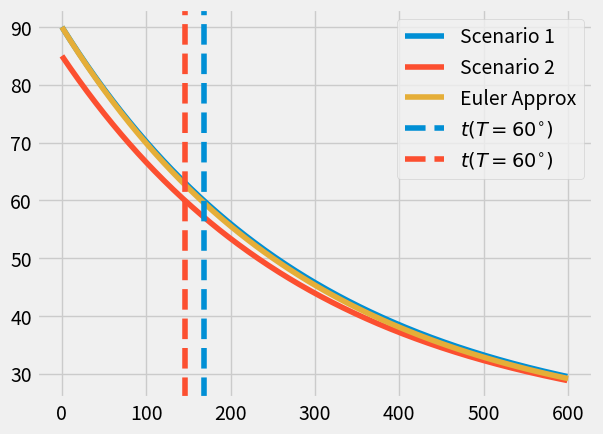

The script that saved this image:
#!/usr/bin/env python3

'''
This file produces the solution to the coffe problem which is really
important to everyone.

To use this file....

This file solves Newton's law of cooling for ...

The following table sets the values and their units used throughout this code:

| Symbol | Units  | Value/Meaning                                            |
|--------|--------|----------------------------------------------------------|
|T(t)    | C or K | Surface temperature of body in question                  |
|T_init  | C or K | Initial temperature of body in question                  |
|T_env   | C or K | Temperature of the ambient environment                   |
|k       | 1/s    | Heat transfer coefficient                                |
|t       | s      | Time in seconds
'''

import numpy as np
import matplotlib.pyplot as plt

# Set MPL style sheet
plt.style.use('fivethirtyeight')

# Define constants for our problem.
k = 1/300  # Coeff. of cooling in units of 1/s.
T_init, T_env = 90, 20  # initial and environmental temps in units of C.


def solve_temp(time, k=k, T_init=T_init, T_env=T_env):
    '''
    For a given scalar or array of times, `t`, return the analytic solution
    for Newton's law of cooling:

    $T(t)=T_env + \left( T(t=0) - T_{env} \right) e^{-kt}$

    ...where all values are defined in the docstring for this module.

    Parameters
    ==========
    time : Numpy array
        Array of times, in seconds, for which solution will be provided.

    Other Parameters
    ================
    k : float
        Heat transfer coefficient, defaults to 1/300. s^-1
    T_env : float
        Ambient environment temperature, defaults to 20°C.
    T_init : float
        Initial temperature of cooling object/mass, defaults to °C

    Returns
    =======
    temp : numpy array
        An array of temperatures corresponding to `t`.
    '''

    return T_env + (T_init - T_env) * np.exp(-k*time)


def time_to_temp(T_target, k=1/300., T_env=20, T_init=90):
    '''
    Given an initial temperature, `T_init`, an ambient temperature, `T_env`,
    and a cooling rate, return the time required to reach a target temperature,
    `T_target`.

        Parameters
    ==========
    T_target : scalar or numpy array
        Target temperature in °C.


    Other Parameters
    ================
    k : float
        Heat transfer coefficient, defaults to 1/300. s^-1
    T_env : float
        Ambient environment temperature, defaults to 20°C.
    T_init : float
        Initial temperature of cooling object/mass, defaults to °C

    Returns
    =======
    t : scalar or numpy array
        Time in s to reach the target temperature(s).
    '''

    return (-1/k) * np.log((T_target - T_env)/(T_init - T_env))


def newtcool(t, T0):
    '''Return dT/dt at time t using Newton's law of cooling'''
    return -k * (T0 - T_env)


def euler(diffq, f0, dt, tmax=600.):
    '''
    Given a function representing the first derivative of f, an
    initial condiition f0 and a timestep, dt, solve for f using
    Euler's method.
    '''

    # Initialize!
    t = np.arange(0.0, tmax+dt, dt)
    f = np.zeros(t.size)
    f[0] = f0

    # Integrate!
    for i in range(t.size-1):
        f[i+1] = f[i] + dt * diffq(t[i], f[i])

    # Return values to caller:
    return t, f


# Set up time array.
time = np.arange(0, 600, 1)

# Get temperature for first scenario: no cream until 60 deg.
temp_scn1 = solve_temp(time)     # Temp vs time
time_scn1 = time_to_temp(60.0)   # Time to reach 60C from T_init

# Repeat for scenario 2: add cream immediately.
temp_scn2 = solve_temp(time, T_init=85)     # Temp vs time
time_scn2 = time_to_temp(60.0, T_init=85)   # Time to reach 60C from T_init

# Get numerical approx:
time_euler, temp_euler = euler(newtcool, 90.0, dt=10)

# Plot! :)
fig, ax = plt.subplots(1, 1)

# Add temp vs. time
ax.plot(time, temp_scn1, label='Scenario 1')
ax.plot(time, temp_scn2, label='Scenario 2')
ax.plot(time_euler, temp_euler, label='Euler Approx')

# Add vert lines:
ax.axvline(time_scn1, ls='--', c='C0', label=r'$t(T=60^{\circ})$')
ax.axvline(time_scn2, ls='--', c='C1', label=r'$t(T=60^{\circ})$')

ax.legend(loc='best')
fig.savefig('coffee_solution.png')

